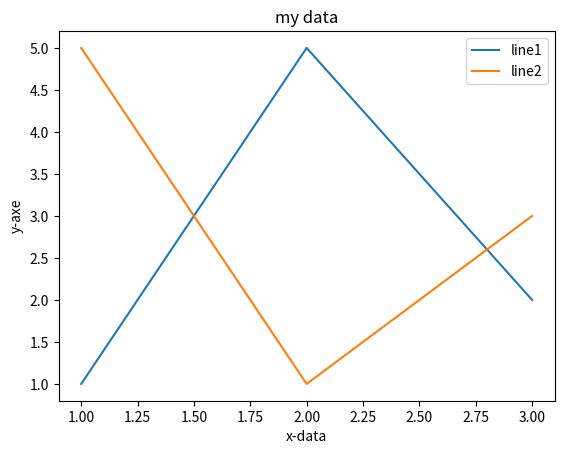

This chart was generated by the following Python code:
import matplotlib.pyplot as plt
x=[1,2,3]
y=[1, 5, 2]
x1=[1,2,3]
y1=[5, 1, 3]
plt.plot(x, y, label="line1")
plt.plot(x1, y1, label="line2")
plt.xlabel("x-data")
plt.ylabel("y-axe")
plt.title("my data")
plt.legend()
plt.show()
